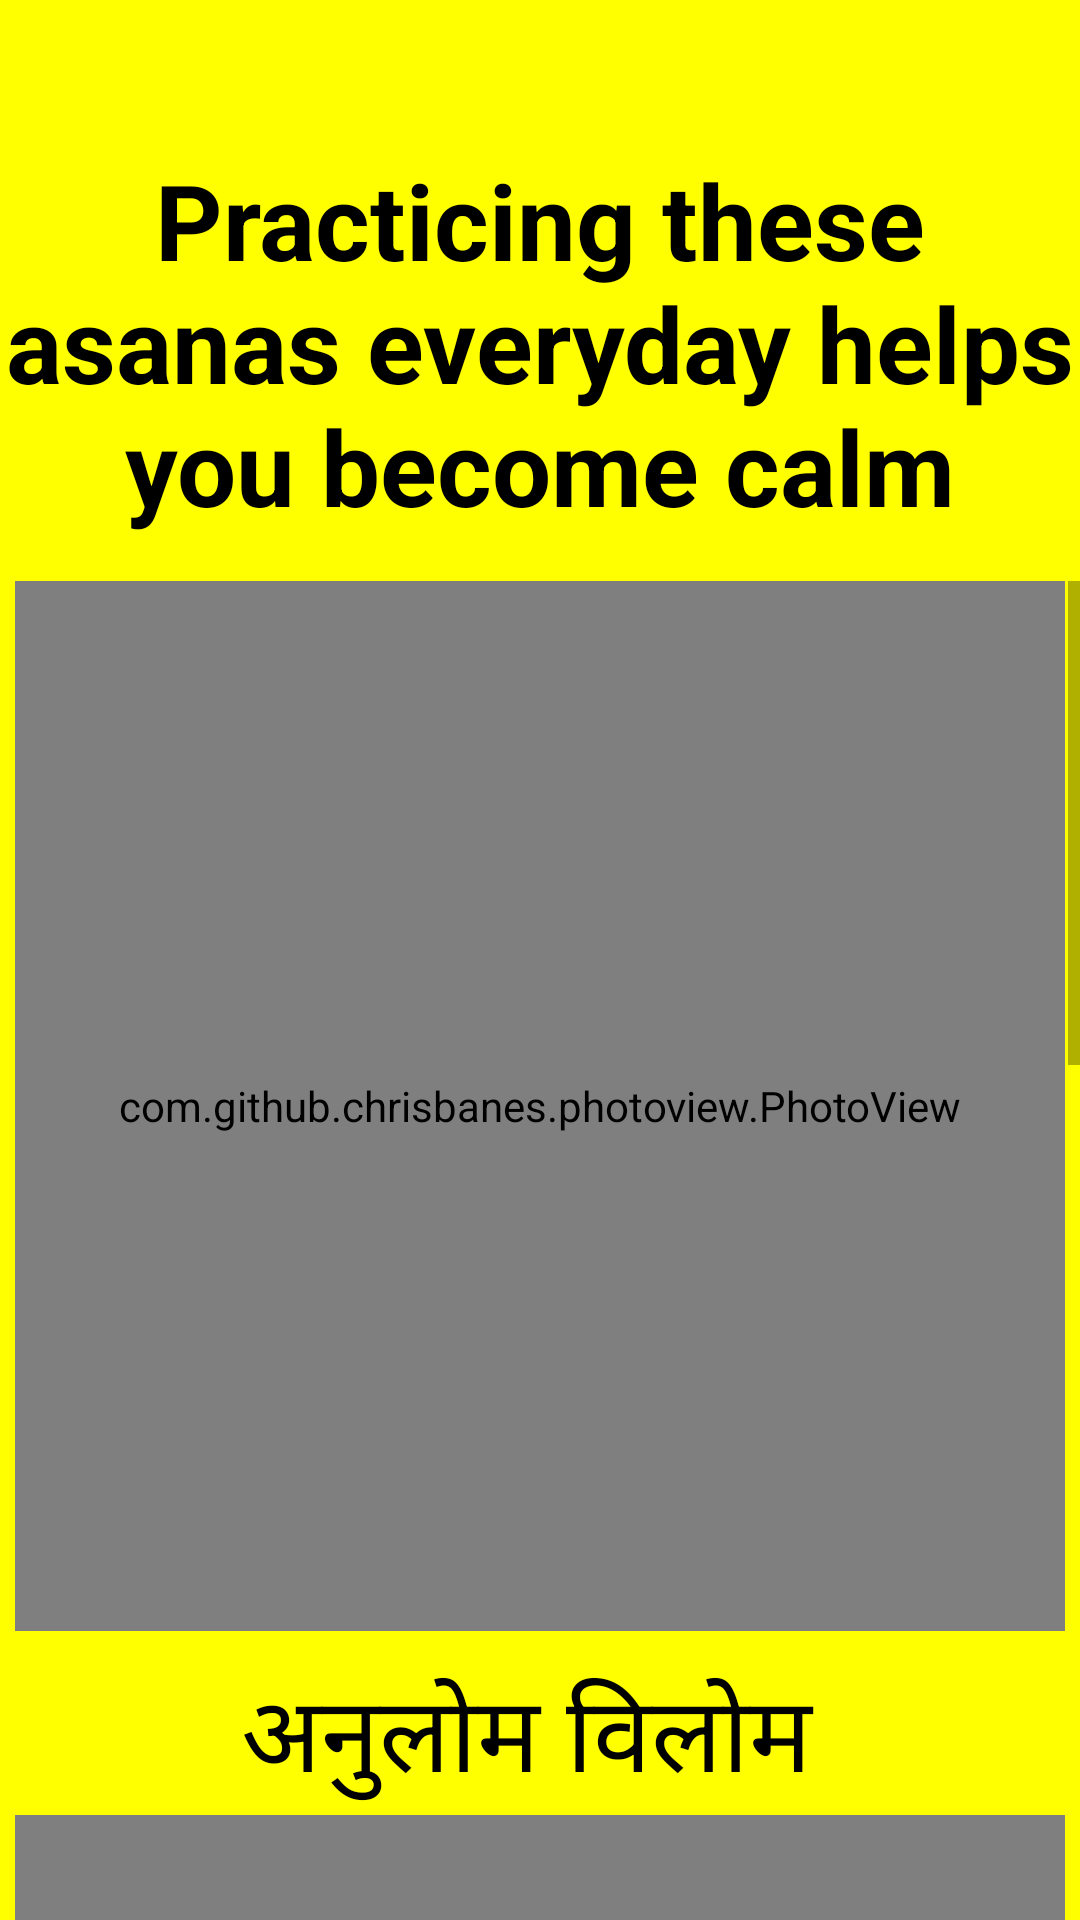

Here is an Android app screen rendered from its layout file. Give the layout XML and the strings, colors and styles it references.
<!-- AndroidManifest.xml: application theme Theme.Project1 -->
<!-- res/layout/activity_main7.xml -->
<?xml version="1.0" encoding="utf-8"?>
<RelativeLayout
    xmlns:android="http://schemas.android.com/apk/res/android"
    xmlns:app="http://schemas.android.com/apk/res-auto"
    xmlns:tools="http://schemas.android.com/tools"
    android:layout_width="match_parent"
    android:layout_height="match_parent"
    android:background="#FFFF00"
    tools:context=".MainActivity7">

    <TextView
        android:id="@+id/start_text"
        android:layout_width="400dp"
        android:layout_height="wrap_content"
        android:layout_centerHorizontal="true"
        android:layout_marginTop="50dp"
        android:text="@string/mdt_msg"
        android:textAlignment="center"
        android:textColor="@color/black"
        android:textSize="35dp"
        android:textStyle="bold" />

    <ScrollView
        android:layout_width="match_parent"
        android:layout_height="match_parent"
        android:layout_below="@+id/start_text"
        android:layout_marginTop="15dp">

        <LinearLayout
            android:layout_width="match_parent"
            android:layout_height="wrap_content"
            android:orientation="vertical"
            android:gravity="center">

            <com.github.chrisbanes.photoview.PhotoView
                android:id="@+id/anu_vil"
                android:layout_width="350dp"
                android:layout_height="350dp"
                android:src="@drawable/anulom_vilom"
                android:layout_gravity="center"/>

            <TextView
                android:id="@+id/mdt1"
                android:layout_width="wrap_content"
                android:layout_height="wrap_content"
                android:layout_centerHorizontal="true"
                android:layout_marginTop="10dp"
                android:text="अनुलोम विलोम "
                android:textAlignment="center"
                android:textColor="@color/black"
                android:textSize="35dp"/>

            <com.github.chrisbanes.photoview.PhotoView
                android:id="@+id/bhst"
                android:layout_width="350dp"
                android:layout_height="350dp"
                android:src="@drawable/bhastrika"
                android:layout_gravity="center"/>

            <TextView
                android:id="@+id/mdt2"
                android:layout_width="wrap_content"
                android:layout_height="wrap_content"
                android:layout_centerHorizontal="true"
                android:layout_marginTop="10dp"
                android:text="भस्त्रिका"
                android:textAlignment="center"
                android:textColor="@color/black"
                android:textSize="35dp"/>

            <com.github.chrisbanes.photoview.PhotoView
                android:id="@+id/kpl"
                android:layout_width="350dp"
                android:layout_height="350dp"
                android:src="@drawable/_kapalbhati"
                android:layout_gravity="center"/>

            <TextView
                android:id="@+id/mdt3"
                android:layout_width="wrap_content"
                android:layout_height="wrap_content"
                android:layout_centerHorizontal="true"
                android:layout_marginTop="10dp"
                android:text="कपालभाति"
                android:textAlignment="center"
                android:textColor="@color/black"
                android:textSize="35dp"/>
        </LinearLayout>
    </ScrollView>

</RelativeLayout>
<!-- resources referenced by this layout -->
<resources>
  <!-- drawable _kapalbhati: jpg bitmap (drawable-v24, 41127 bytes) -->
  <string name="mdt_msg">Practicing these asanas everyday helps you become calm</string>
  <style name="Theme.Project1" parent="Theme.MaterialComponents.DayNight.DarkActionBar">
          
          <item name="colorPrimary">@color/purple_500</item>
          <item name="colorPrimaryVariant">@color/purple_700</item>
          <item name="colorOnPrimary">@color/white</item>
          
          <item name="colorSecondary">@color/teal_200</item>
          <item name="colorSecondaryVariant">@color/teal_700</item>
          <item name="colorOnSecondary">@color/black</item>
          
          <item name="android:statusBarColor" tools:targetApi="l">?attr/colorPrimaryVariant</item>
          
      </style>
  <!-- not gathered from this repository: default colours our renderer supplied (Android Studio template values) -->
  <color name="purple_500">#FF6200EE</color>
  <color name="purple_700">#FF3700B3</color>
  <color name="teal_200">#FF03DAC5</color>
  <color name="teal_700">#FF018786</color>
  <color name="black">#FF000000</color>
  <color name="white">#FFFFFFFF</color>
</resources>
